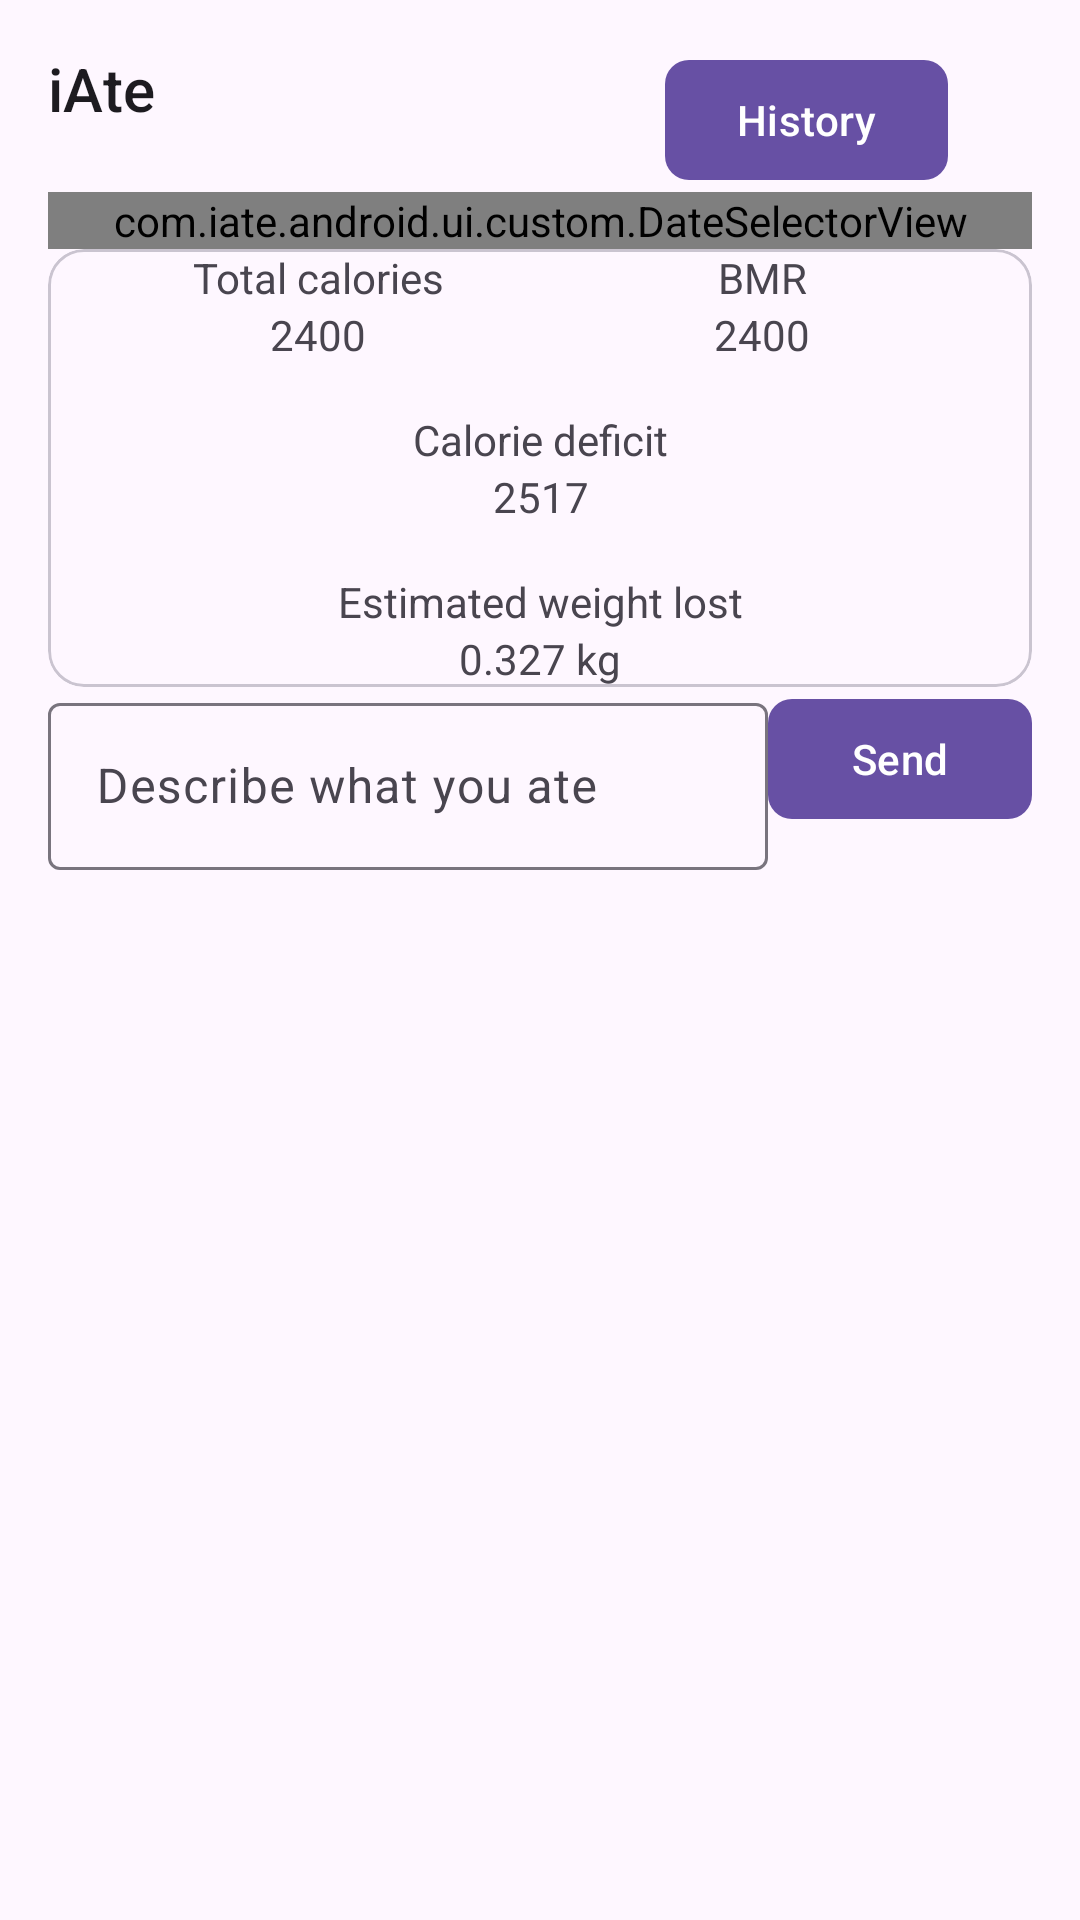

Reconstruct the res/layout file that produces this screen, plus the resources it refers to.
<!-- AndroidManifest.xml: application theme Theme.IAte -->
<!-- res/layout/fragment_main.xml -->
<?xml version="1.0" encoding="utf-8"?>
<androidx.core.widget.NestedScrollView xmlns:android="http://schemas.android.com/apk/res/android"
    xmlns:app="http://schemas.android.com/apk/res-auto"
    xmlns:tools="http://schemas.android.com/tools"
    android:layout_width="match_parent"
    android:layout_height="match_parent">

    <androidx.constraintlayout.widget.ConstraintLayout
        android:layout_width="match_parent"
        android:layout_height="match_parent"
        android:padding="16dp">

        <com.google.android.material.textview.MaterialTextView
            android:layout_width="wrap_content"
            android:layout_height="wrap_content"
            android:text="@string/app_name"
            android:textAppearance="@style/TextAppearance.AppCompat.Title"
            app:layout_constraintStart_toStartOf="parent"
            app:layout_constraintTop_toTopOf="parent" />

        <com.google.android.material.button.MaterialButton
            android:id="@+id/button_settings"
            style="@style/Widget.Material3.Button.IconButton"
            android:layout_width="wrap_content"
            android:layout_height="wrap_content"
            app:icon="@drawable/ic_outline_settings"
            app:layout_constraintEnd_toEndOf="parent"
            app:layout_constraintTop_toTopOf="parent" />

        <com.google.android.material.button.MaterialButton
            android:id="@+id/button_history"
            android:layout_width="wrap_content"
            android:layout_height="wrap_content"
            android:text="@string/history"
            app:cornerRadius="8dp"
            app:layout_constraintEnd_toStartOf="@id/button_settings"
            app:layout_constraintTop_toTopOf="parent" />

        <com.iate.android.ui.custom.DateSelectorView
            android:id="@+id/date_selector"
            android:layout_width="match_parent"
            android:layout_height="wrap_content"
            app:layout_constraintEnd_toEndOf="parent"
            app:layout_constraintStart_toStartOf="parent"
            app:layout_constraintTop_toBottomOf="@id/button_history" />

        <LinearLayout
            android:id="@+id/food_container"
            android:layout_width="match_parent"
            android:layout_height="wrap_content"
            android:orientation="vertical"
            app:layout_constraintTop_toBottomOf="@id/date_selector" />

        <include
            layout="@layout/view_calorie_summary"
            android:id="@+id/summary_container"
            android:layout_width="match_parent"
            android:layout_height="wrap_content"
            app:layout_constraintTop_toBottomOf="@id/food_container"/>

        <com.google.android.material.textfield.TextInputLayout
            android:layout_width="0dp"
            android:layout_height="wrap_content"
            app:layout_constraintEnd_toStartOf="@id/button_send"
            app:layout_constraintStart_toStartOf="parent"
            app:layout_constraintTop_toBottomOf="@id/summary_container">

            <com.google.android.material.textfield.TextInputEditText
                android:id="@+id/food_description"
                android:layout_width="match_parent"
                android:layout_height="wrap_content"
                android:hint="@string/describe_what_you_ate" />

        </com.google.android.material.textfield.TextInputLayout>

        <com.google.android.material.button.MaterialButton
            android:id="@+id/button_send"
            android:layout_width="wrap_content"
            android:layout_height="wrap_content"
            android:text="@string/send"
            app:cornerRadius="8dp"
            app:layout_constraintEnd_toEndOf="parent"
            app:layout_constraintTop_toBottomOf="@id/summary_container" />

    </androidx.constraintlayout.widget.ConstraintLayout>
</androidx.core.widget.NestedScrollView>
<!-- res/layout/view_calorie_summary.xml (included above) -->
<com.google.android.material.card.MaterialCardView xmlns:android="http://schemas.android.com/apk/res/android"
    xmlns:app="http://schemas.android.com/apk/res-auto"
    xmlns:tools="http://schemas.android.com/tools"
    android:id="@+id/summary_container"
    android:layout_width="match_parent"
    android:layout_height="wrap_content"
    app:layout_constraintTop_toBottomOf="@id/food_container">

    <androidx.constraintlayout.widget.ConstraintLayout
        android:layout_width="match_parent"
        android:layout_height="match_parent">

        <com.google.android.material.textview.MaterialTextView
            android:id="@+id/label_calories"
            android:layout_width="100dp"
            android:layout_height="wrap_content"
            android:layout_marginStart="40dp"
            android:text="@string/total_calories"
            android:textAlignment="center"
            app:layout_constraintStart_toStartOf="parent"
            app:layout_constraintTop_toTopOf="parent" />

        <com.google.android.material.textview.MaterialTextView
            android:id="@+id/calories"
            android:layout_width="wrap_content"
            android:layout_height="wrap_content"
            app:layout_constraintEnd_toEndOf="@id/label_calories"
            app:layout_constraintStart_toStartOf="@id/label_calories"
            app:layout_constraintTop_toBottomOf="@id/label_calories"
            tools:text="2400" />

        <com.google.android.material.textview.MaterialTextView
            android:id="@+id/label_bmr"
            android:layout_width="100dp"
            android:layout_height="wrap_content"
            android:layout_marginEnd="40dp"
            android:text="@string/bmr"
            android:textAlignment="center"
            app:layout_constraintEnd_toEndOf="parent"
            app:layout_constraintTop_toTopOf="parent" />

        <com.google.android.material.textview.MaterialTextView
            android:id="@+id/bmr"
            android:layout_width="wrap_content"
            android:layout_height="wrap_content"
            app:layout_constraintEnd_toEndOf="@id/label_bmr"
            app:layout_constraintStart_toStartOf="@id/label_bmr"
            app:layout_constraintTop_toBottomOf="@id/label_bmr"
            tools:text="2400" />

        <com.google.android.material.textview.MaterialTextView
            android:id="@+id/label_calorie_deficit"
            android:layout_width="wrap_content"
            android:layout_height="wrap_content"
            android:layout_marginTop="16dp"
            android:text="@string/calorie_deficit"
            app:layout_constraintEnd_toEndOf="parent"
            app:layout_constraintStart_toStartOf="parent"
            app:layout_constraintTop_toBottomOf="@id/calories" />

        <com.google.android.material.textview.MaterialTextView
            android:id="@+id/calorie_deficit"
            android:layout_width="wrap_content"
            android:layout_height="wrap_content"
            app:layout_constraintEnd_toEndOf="@id/label_calorie_deficit"
            app:layout_constraintStart_toStartOf="@id/label_calorie_deficit"
            app:layout_constraintTop_toBottomOf="@id/label_calorie_deficit"
            tools:text="2517" />

        <com.google.android.material.textview.MaterialTextView
            android:id="@+id/label_weight_change"
            android:layout_width="wrap_content"
            android:layout_height="wrap_content"
            android:layout_marginTop="16dp"
            app:layout_constraintEnd_toEndOf="parent"
            app:layout_constraintStart_toStartOf="parent"
            app:layout_constraintTop_toBottomOf="@id/calorie_deficit"
            tools:text="Estimated weight lost" />

        <com.google.android.material.textview.MaterialTextView
            android:id="@+id/weight_change"
            android:layout_width="wrap_content"
            android:layout_height="wrap_content"
            app:layout_constraintEnd_toEndOf="parent"
            app:layout_constraintStart_toStartOf="parent"
            app:layout_constraintTop_toBottomOf="@id/label_weight_change"
            tools:text="0.327 kg" />

    </androidx.constraintlayout.widget.ConstraintLayout>
</com.google.android.material.card.MaterialCardView>
<!-- resources referenced by this layout -->
<resources>
  <string name="app_name">iAte</string>
  <string name="bmr">BMR</string>
  <string name="calorie_deficit">Calorie deficit</string>
  <string name="describe_what_you_ate">Describe what you ate</string>
  <string name="history">History</string>
  <string name="send">Send</string>
  <string name="total_calories">Total calories</string>
  <style name="Theme.IAte" parent="Base.Theme.IAte" />
  <style name="Base.Theme.IAte" parent="Theme.Material3.DayNight.NoActionBar">
          
          
      </style>
</resources>
